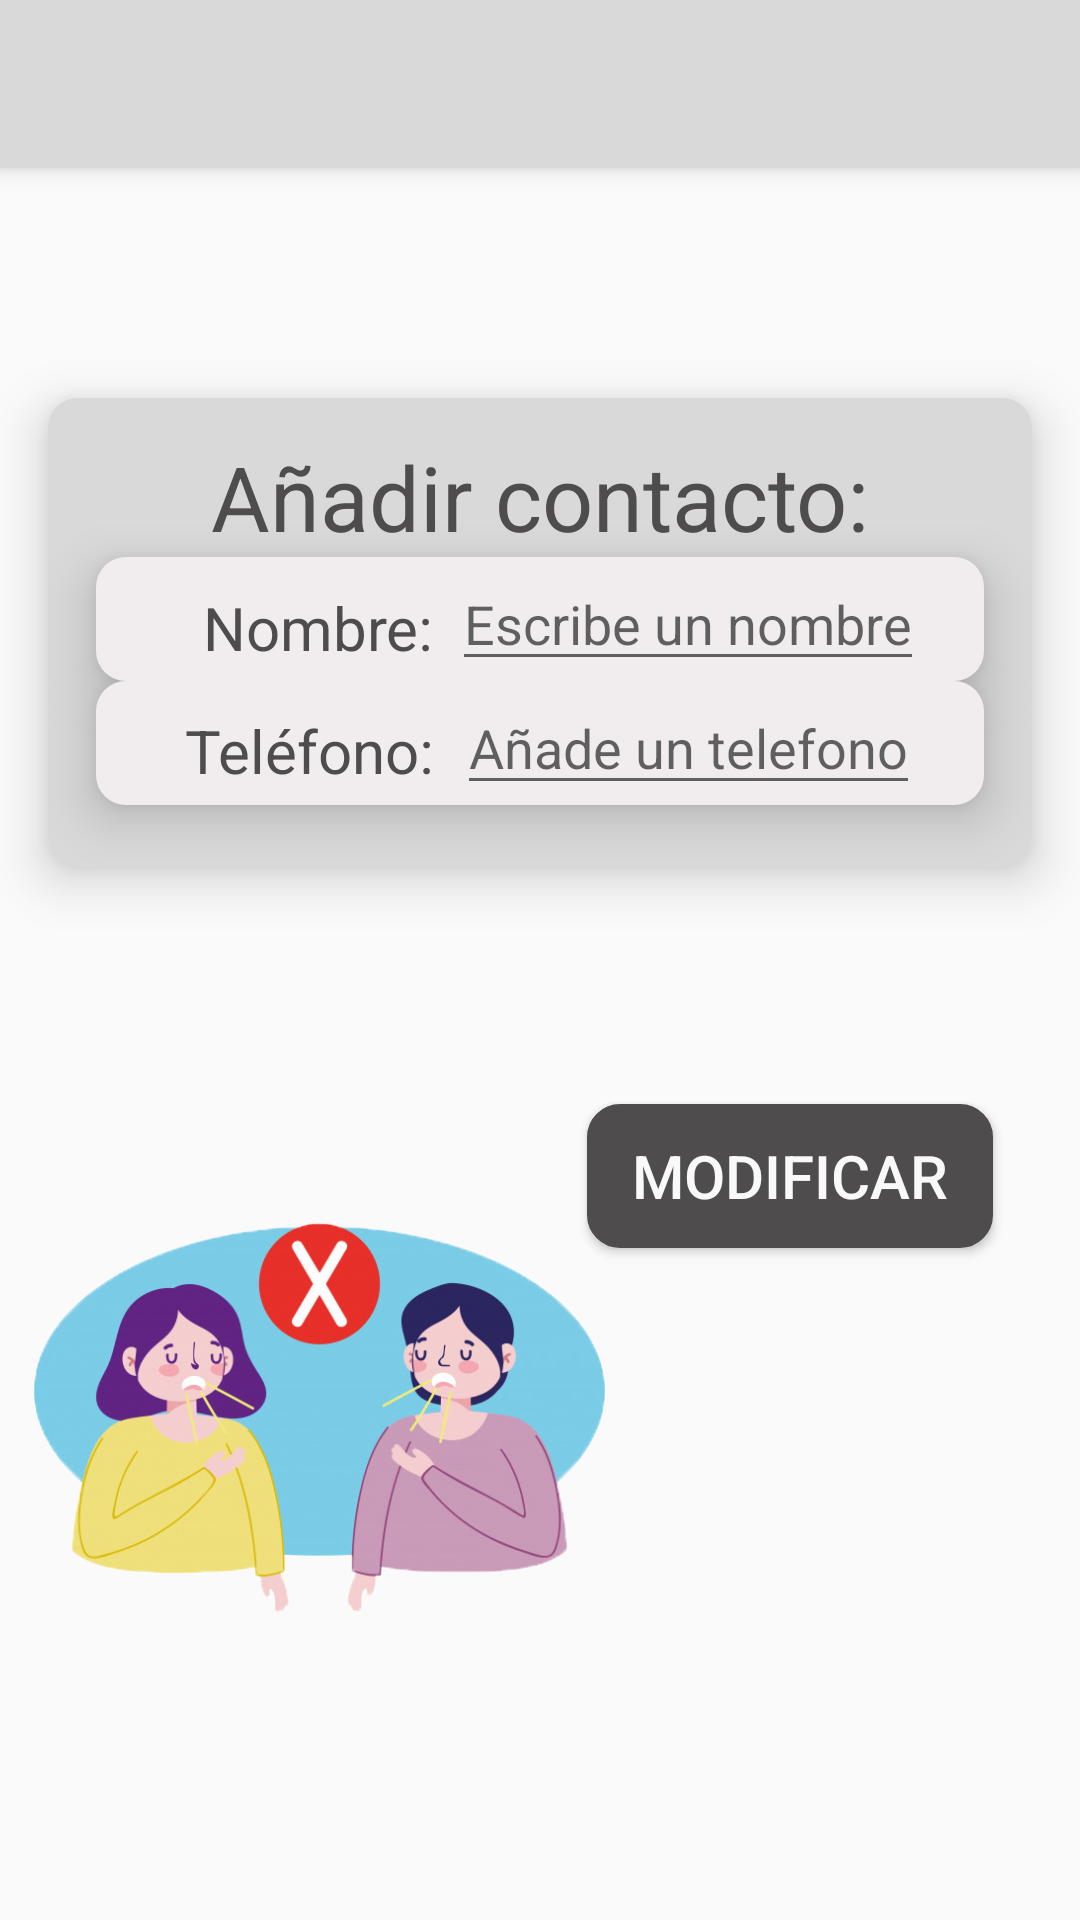

This screen was rendered from an Android layout file. Write that file and the resources it references.
<!-- AndroidManifest.xml: application theme AppTheme -->
<!-- res/layout/activity_main5.xml -->
<?xml version="1.0" encoding="utf-8"?>
<android.support.constraint.ConstraintLayout xmlns:android="http://schemas.android.com/apk/res/android"
    xmlns:app="http://schemas.android.com/apk/res-auto"
    xmlns:tools="http://schemas.android.com/tools"
    android:layout_width="match_parent"
    android:layout_height="match_parent"
    tools:context="com.example.eureka.contactosdiarios.Main5Activity">


    <android.support.constraint.ConstraintLayout
        android:id="@+id/constraintLayout4"
        android:layout_width="match_parent"
        android:layout_height="wrap_content"
        android:layout_marginEnd="16dp"
        android:layout_marginStart="16dp"
        android:layout_marginTop="24dp"
        android:background="@drawable/constrain"
        android:elevation="10dp"
        app:layout_constraintBottom_toBottomOf="parent"
        app:layout_constraintEnd_toEndOf="parent"
        app:layout_constraintStart_toStartOf="parent"
        app:layout_constraintTop_toBottomOf="@+id/toolbar5"
        app:layout_constraintVertical_bias="0.13">


        <TextView
            android:id="@+id/textView4"
            android:layout_width="wrap_content"
            android:layout_height="wrap_content"
            android:layout_marginEnd="8dp"
            android:layout_marginStart="8dp"
            android:fontFamily="sans-serif"
            android:text="Añadir contacto:"
            android:textColor="@color/sombra"
            android:textSize="30dp"
            app:layout_constraintBottom_toBottomOf="parent"
            app:layout_constraintEnd_toEndOf="parent"
            app:layout_constraintStart_toStartOf="parent"
            app:layout_constraintTop_toTopOf="parent"
            app:layout_constraintVertical_bias="0.110000014" />


        <android.support.constraint.ConstraintLayout
            android:id="@+id/constraintLayout6"
            android:layout_width="0dp"
            android:layout_height="wrap_content"
            android:layout_marginEnd="16dp"
            android:layout_marginStart="16dp"
            android:background="@drawable/sing"
            android:elevation="10dp"
            app:layout_constraintBottom_toTopOf="@+id/constraintLayout7"
            app:layout_constraintEnd_toEndOf="parent"
            app:layout_constraintHorizontal_bias="0.0"
            app:layout_constraintStart_toStartOf="parent"
            app:layout_constraintTop_toBottomOf="@+id/textView4"
            app:layout_constraintVertical_bias="0.45999998">


            <TextView
                android:id="@+id/textViewnombre2"
                android:layout_width="wrap_content"
                android:layout_height="wrap_content"
                android:layout_marginTop="8dp"
                android:text="Nombre:"
                android:textColor="@color/sombra"
                android:textSize="20dp"
                app:layout_constraintBottom_toBottomOf="parent"
                app:layout_constraintEnd_toEndOf="parent"
                app:layout_constraintHorizontal_bias="0.163"
                app:layout_constraintStart_toStartOf="parent"
                app:layout_constraintTop_toTopOf="parent"
                app:layout_constraintVertical_bias="0.315" />

            <AutoCompleteTextView
                android:id="@+id/autoCompleteTextView2"
                android:layout_width="wrap_content"
                android:layout_height="wrap_content"
                android:hint="Escribe un nombre"
                android:text=""
                app:layout_constraintBottom_toBottomOf="parent"
                app:layout_constraintEnd_toEndOf="parent"
                app:layout_constraintHorizontal_bias="0.226"
                app:layout_constraintStart_toEndOf="@+id/textViewnombre2"
                app:layout_constraintTop_toTopOf="parent"
                app:layout_constraintVertical_bias="0.0" />
        </android.support.constraint.ConstraintLayout>


        <android.support.constraint.ConstraintLayout
            android:id="@+id/constraintLayout7"
            android:layout_width="0dp"
            android:layout_height="wrap_content"
            android:layout_marginEnd="16dp"
            android:layout_marginStart="16dp"
            android:background="@drawable/sing"
            android:elevation="10dp"
            app:layout_constraintBottom_toBottomOf="parent"
            app:layout_constraintEnd_toEndOf="parent"
            app:layout_constraintHorizontal_bias="0.0"
            app:layout_constraintStart_toStartOf="parent"
            app:layout_constraintTop_toBottomOf="@+id/textView4"
            app:layout_constraintVertical_bias="0.66999996">


            <TextView
                android:id="@+id/textView3"
                android:layout_width="wrap_content"
                android:layout_height="22dp"
                android:text="Teléfono:"
                android:textColor="@color/sombra"
                android:textSize="20dp"
                app:layout_constraintBottom_toBottomOf="parent"
                app:layout_constraintEnd_toEndOf="parent"
                app:layout_constraintHorizontal_bias="0.14"
                app:layout_constraintStart_toStartOf="parent"
                app:layout_constraintTop_toTopOf="parent" />


            <AutoCompleteTextView
                android:id="@+id/editex2"
                android:layout_width="wrap_content"
                android:layout_height="wrap_content"
                android:hint="Añade un telefono"
                android:inputType="number"
                app:layout_constraintBottom_toBottomOf="parent"
                app:layout_constraintEnd_toEndOf="parent"
                app:layout_constraintHorizontal_bias="0.26"
                app:layout_constraintStart_toEndOf="@+id/textView3"
                app:layout_constraintTop_toTopOf="parent"
                app:layout_constraintVertical_bias="0.0" />

        </android.support.constraint.ConstraintLayout>


    </android.support.constraint.ConstraintLayout>


    <android.support.v7.widget.Toolbar
        android:id="@+id/toolbar5"
        android:elevation="4dp"
        android:layout_width="match_parent"
        android:layout_height="wrap_content"
        android:layout_marginBottom="8dp"
        android:background="@color/grisoscuro"
        android:minHeight="?attr/actionBarSize"
        app:layout_constraintBottom_toBottomOf="parent"
        app:layout_constraintEnd_toEndOf="parent"
        app:layout_constraintStart_toStartOf="parent"
        app:layout_constraintTop_toTopOf="parent"
        app:layout_constraintVertical_bias="0.0" />


    <Button
        android:id="@+id/añafra2"
        android:elevation="10dp"
        android:layout_width="wrap_content"
        android:layout_height="wrap_content"
        android:layout_marginBottom="8dp"
        android:layout_marginEnd="8dp"
        android:layout_marginStart="8dp"
        android:layout_marginTop="8dp"
        android:background="@drawable/btn"
        android:paddingLeft="15dp"
        android:paddingRight="15dp"
        android:text="Modificar"
        android:textColor="@color/blanco"
        android:textSize="20dp"
        app:layout_constraintBottom_toBottomOf="parent"
        app:layout_constraintEnd_toEndOf="parent"
        app:layout_constraintHorizontal_bias="0.899"
        app:layout_constraintStart_toStartOf="parent"
        app:layout_constraintTop_toBottomOf="@+id/constraintLayout4"
        app:layout_constraintVertical_bias="0.248" />

    <ImageView
        android:id="@+id/imageView4"
        android:layout_width="191dp"
        android:layout_height="189dp"
        android:layout_marginLeft="11dp"
        android:src="@drawable/modificar"
        app:layout_constraintBottom_toBottomOf="parent"
        app:layout_constraintEnd_toStartOf="@+id/añafra"
        app:layout_constraintHorizontal_bias="0.0"
        app:layout_constraintStart_toStartOf="parent"
        app:layout_constraintTop_toBottomOf="@+id/constraintLayout4"
        app:layout_constraintVertical_bias="0.55" />




</android.support.constraint.ConstraintLayout>
<!-- resources referenced by this layout -->
<resources>
  <color name="blanco">#f9f9f9</color>
  <color name="grisoscuro">#dad9d9</color>
  <color name="sombra">#4e4c4d</color>
  <!-- drawable btn (drawable) -->
  <?xml version="1.0" encoding="utf-8"?>
  <shape xmlns:android="http://schemas.android.com/apk/res/android">
  
  
      <corners
          android:radius="10dp">
  
  
      </corners>
  
      <solid
          android:color="@color/sombra"
          >
  
      </solid>
  
      <stroke
          android:color="@color/sombra"
          android:width="2dp"/>
  
  
  </shape>
  <!-- drawable constrain (drawable) -->
  <?xml version="1.0" encoding="utf-8"?>
  <shape xmlns:android="http://schemas.android.com/apk/res/android">
  
  
      <corners android:radius="10dp"
          >
  
  
      </corners>
  
      <solid
          android:color="@color/grisoscuro"
          >
  
      </solid>
  
      <stroke
          android:color="@color/blanco"
         >
  
      </stroke>
  
  
  
  
  </shape>
  <!-- drawable modificar: png bitmap (drawable, 169429 bytes) -->
  <!-- drawable sing (drawable) -->
  <?xml version="1.0" encoding="utf-8"?>
  <shape xmlns:android="http://schemas.android.com/apk/res/android">
  
  
      <corners android:radius="10dp"
          >
  
  
      </corners>
  
      <solid
          android:color="@color/gris"
          >
  
      </solid>
  
  
  
  
  </shape>
  <style name="AppTheme" parent="Theme.AppCompat.Light.NoActionBar">
          
          <item name="colorPrimary">@color/colorPrimary</item>
          <item name="colorPrimaryDark">@color/sombra</item>
          <item name="colorAccent">@color/colorAccent</item>
      </style>
  <color name="gris">#f1edef</color>
  <color name="colorPrimary">#3F51B5</color>
  <color name="colorAccent">#FF4081</color>
</resources>
